Run: headless pygame with SDL's dummy video driver; simulated clock (each Clock.tick advances the game by its frame time, no real sleeping); random seed 0; keys injected as events and as key.get_pressed() state; no mouse input.
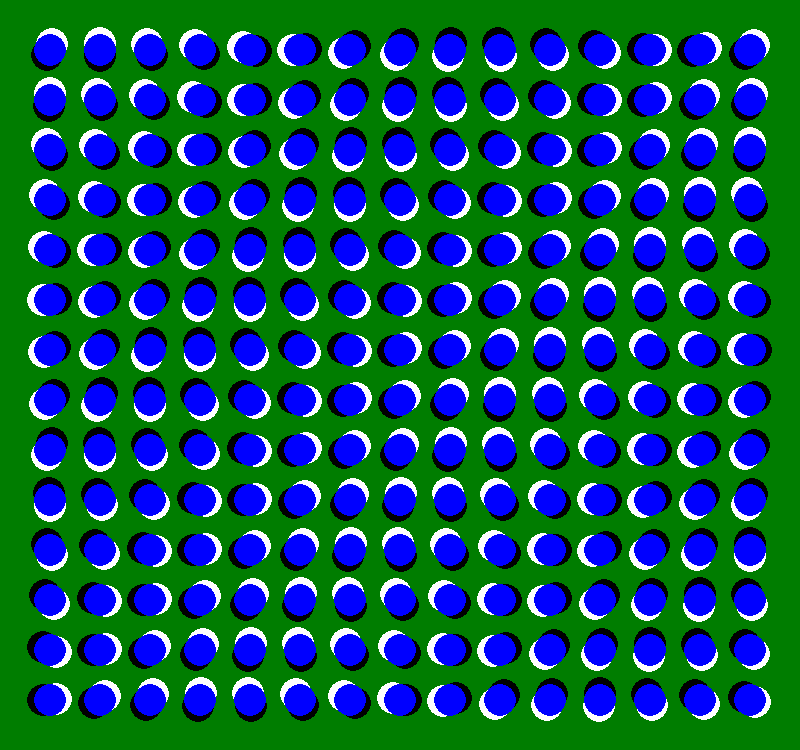
Frame 1 of 4 · flips 1–60 · no input
Frame 2 of 4 · flips 61–180 · tapped SPACE, RETURN · held RIGHT (→), D · screen unchanged from frame 1, image omitted
Frame 3 of 4 · flips 181–300 · held DOWN (↓), S · screen unchanged from frame 2, image omitted
Frame 4 of 4 · flips 301–420 · held LEFT (←), A, UP (↑), W · screen unchanged from frame 3, image omitted

The pygame program that drew these frames:

import pygame

width, height = 750, 700

RADIUS = width // 15

width += RADIUS
height += RADIUS

def calculate_angle_pos(
    start: tuple[int | float, int | float], radius: int | float, angle: int | float
):
    vec = pygame.math.Vector2(0, -radius).rotate((angle) % 360)
    return start[0] + vec.x, start[1] + vec.y

def main():
    pygame.init()
    pygame.display.set_caption('Drift Illusion')

    screen = pygame.display.set_mode((width, height))

    running = True

    while running:
        for event in pygame.event.get():
            if event.type == pygame.QUIT:
                running = False

        screen.fill((0, 125, 0))

        step = 360 / 15
        angle = step

        for y in range(RADIUS, height, RADIUS):
            for x in range(RADIUS, width, RADIUS):
                rad = RADIUS // 3

                comp_angle = (angle + 180) % 361

                x1, y1 = calculate_angle_pos((x, y), (1/2.5) * rad, angle)
                x2, y2 = calculate_angle_pos((x, y), (1/2.5) * rad, comp_angle)

                pygame.draw.circle(screen, (255, 255, 255), (x1, y1), rad)
                pygame.draw.circle(screen, (0, 0, 0), (x2, y2), rad)
                pygame.draw.circle(screen, (0, 0, 255), (x, y), rad)

                angle = (angle - step) % 361

            angle = (angle - step) % 361

        pygame.display.flip()

    pygame.quit()

if __name__ == '__main__':
    main()
